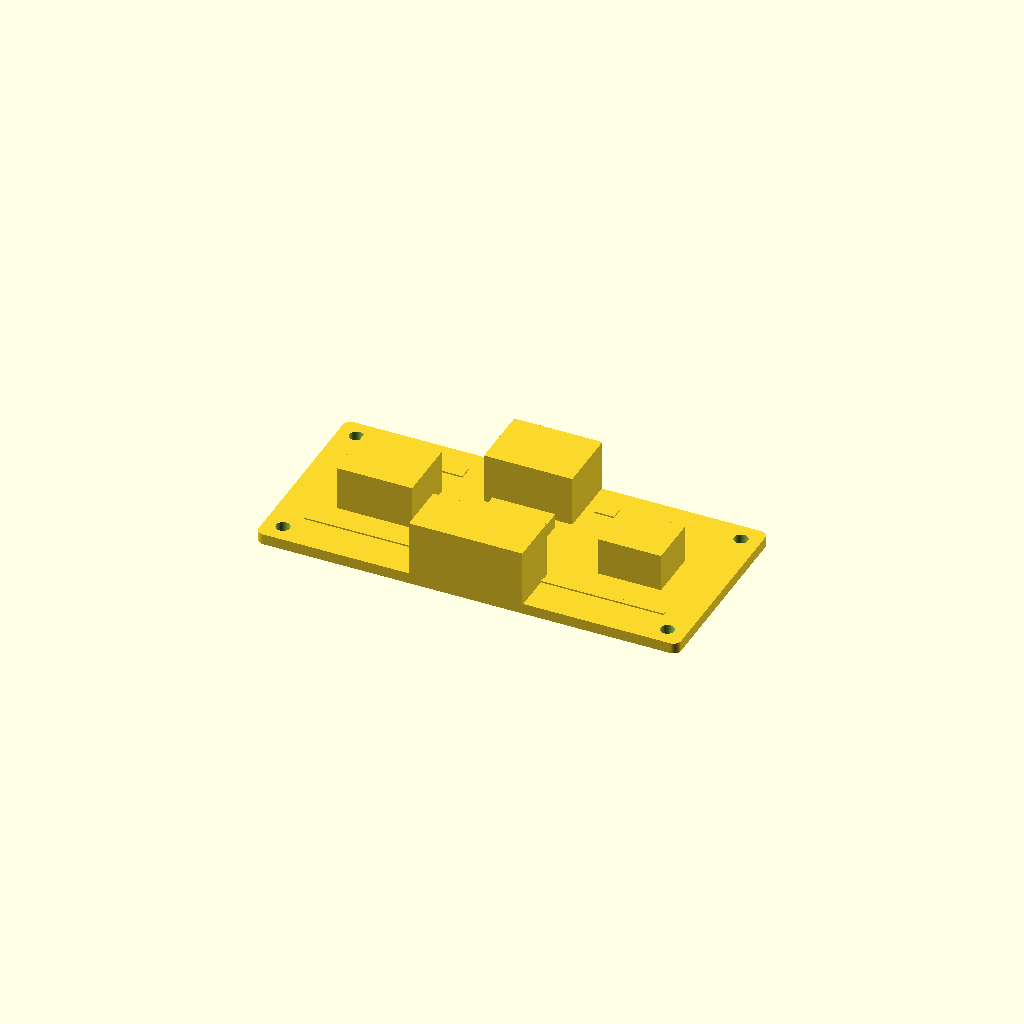
Cell 1: rendered with the file's own defaults.
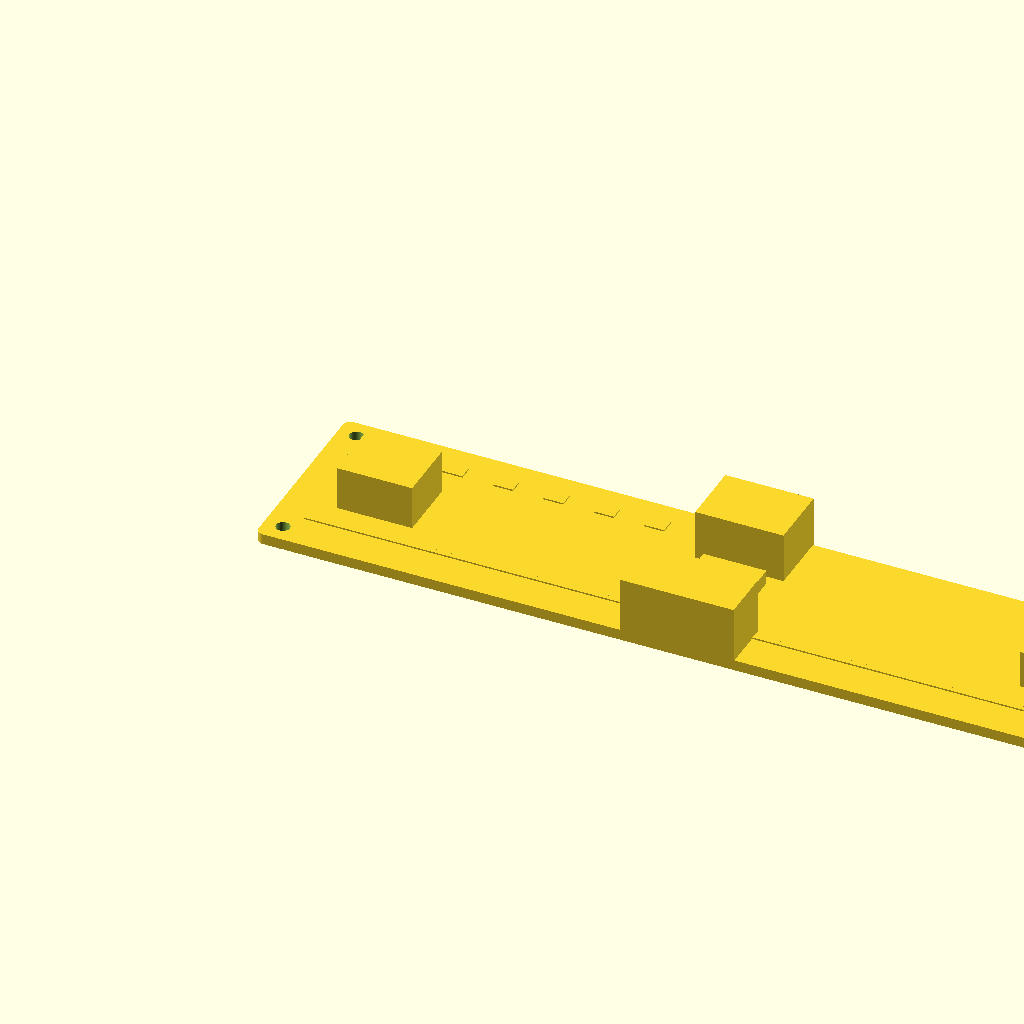
Cell 2 — pcb_L set to 134, the other parameters unchanged.
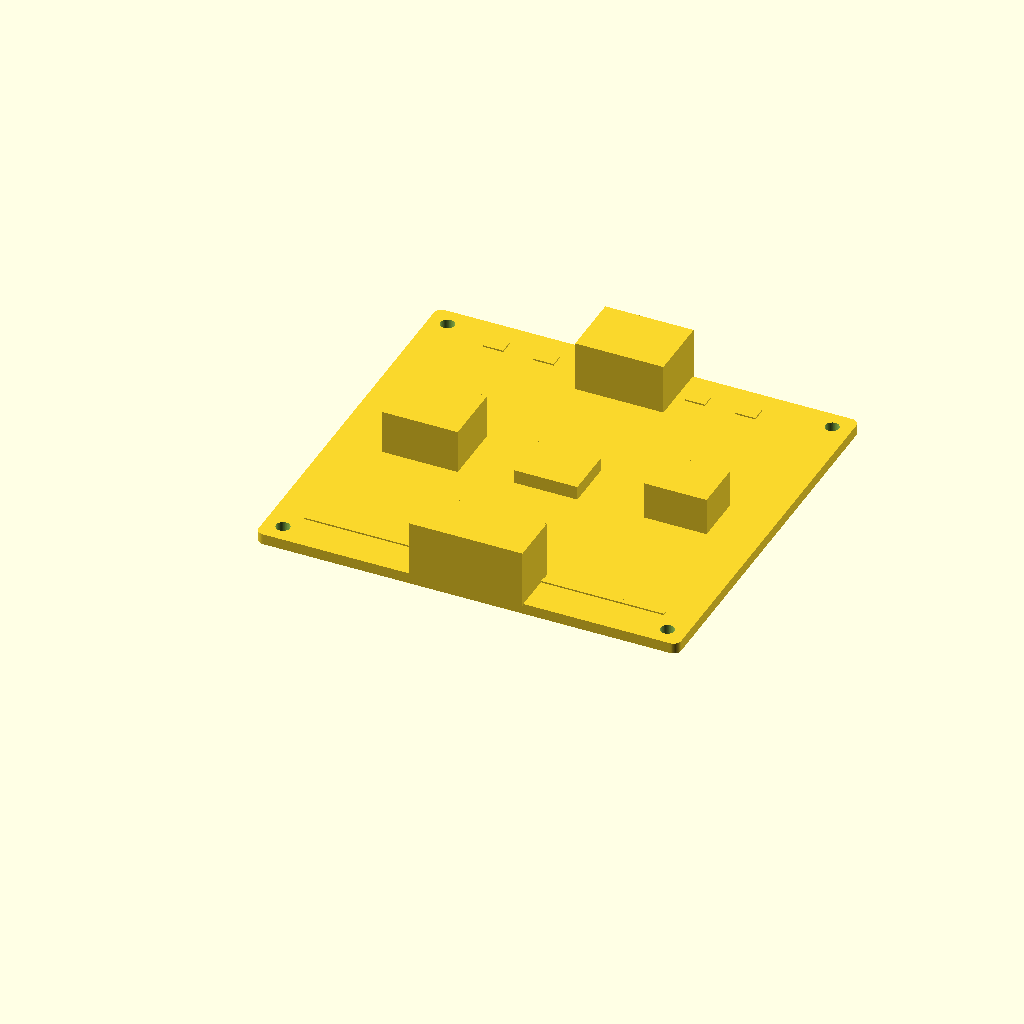
Cell 3: the same model with pcb_W = 62.
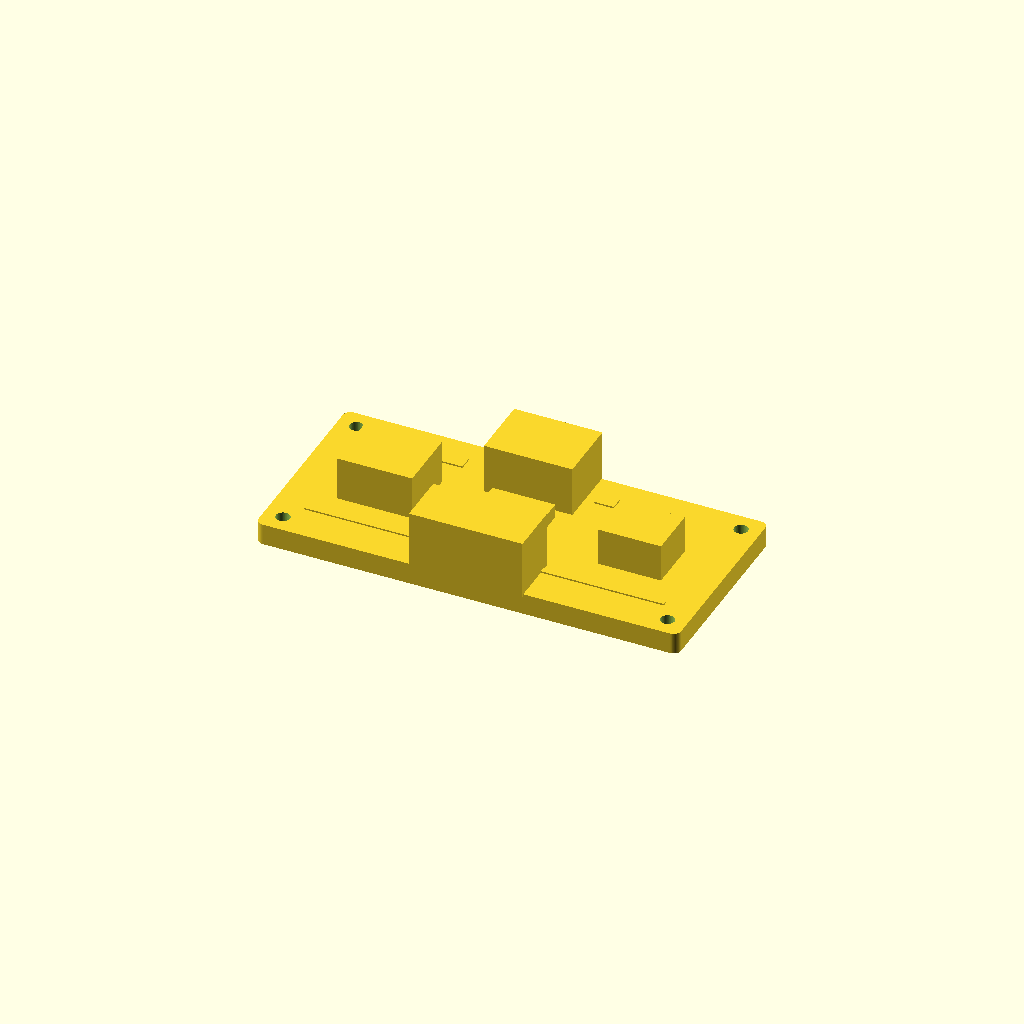
Cell 4: pcb_T = 3.4 (everything else at default).
All cells are drawn from one camera (rotation 55°, 0°, 25°, orthographic, colour scheme Cornfield), so only the parameter changes between them.
OpenSCAD source file results/nopscadlib/ablations/no_json_ir/scad/pcb__PSU12V1A.scad:
// Power supply board (single connected solid)
// Overall PCB: 67.0mm x 31.0mm x 1.7mm

$fn = 64;

// --- Parameters ---
pcb_L = 67.0;
pcb_W = 31.0;
pcb_T = 1.7;

// Corner radius (visual only; keeps exact outer dims via minkowski with reduced core)
corner_r = 1.2;

// Mounting holes (subtracted)
hole_d = 2.2;
hole_edge = 3.0; // distance from each edge to hole center

// Small overlap to guarantee connectivity between added features and PCB
ov = 0.25;

// --- Helpers ---
module rounded_pcb(L, W, T, r) {
    // Rounded rectangle prism with exact outer L/W
    minkowski() {
        translate([r, r, 0])
            cube([L - 2*r, W - 2*r, T], center=false);
        cylinder(r=r, h=0.01, center=false);
    }
}

module mounting_holes_subtract() {
    for (x = [hole_edge, pcb_L - hole_edge])
        for (y = [hole_edge, pcb_W - hole_edge])
            translate([x, y, -1])
                cylinder(h = pcb_T + 2, d = hole_d, center=false);
}

// Simple raised copper/silkscreen-like pads (kept as solid, connected)
module top_pads() {
    pad_h = 0.25;
    // Long trace strip
    translate([5, 6, pcb_T - ov])
        cube([pcb_L - 10, 0.8, pad_h + ov], center=false);

    // A few pads
    for (i = [0:5]) {
        px = 10 + i * 8;
        translate([px, pcb_W - 6, pcb_T - ov])
            cube([3.2, 2.2, pad_h + ov], center=false);
    }
}

// Connector blocks (solid, connected)
module connectors_and_components() {
    // Terminal block along one long edge
    term_L = 18;
    term_W = 8;
    term_H = 9;

    translate([(pcb_L - term_L)/2, -ov, pcb_T - ov])
        cube([term_L, term_W + ov, term_H + ov], center=false);

    // DC jack-like block on opposite edge
    jack_L = 14;
    jack_W = 10;
    jack_H = 8;

    translate([(pcb_L - jack_L)/2, pcb_W - jack_W, pcb_T - ov])
        cube([jack_L, jack_W + ov, jack_H + ov], center=false);

    // Inductor/capacitor-like components
    comp1 = [12, 10, 7];
    translate([8, (pcb_W - comp1[1])/2, pcb_T - ov])
        cube([comp1[0], comp1[1], comp1[2] + ov], center=false);

    comp2 = [10, 8, 6];
    translate([pcb_L - 8 - comp2[0], (pcb_W - comp2[1])/2, pcb_T - ov])
        cube([comp2[0], comp2[1], comp2[2] + ov], center=false);

    // Small IC block
    ic = [10, 8, 2.2];
    translate([(pcb_L - ic[0])/2, (pcb_W - ic[1])/2, pcb_T - ov])
        cube([ic[0], ic[1], ic[2] + ov], center=false);
}

// Small underside solder bumps (solid, connected)
module bottom_bumps() {
    bump_d = 1.2;
    bump_h = 0.5;

    for (x = [hole_edge, pcb_L - hole_edge])
        for (y = [hole_edge, pcb_W - hole_edge])
            translate([x, y, -bump_h + ov])
                cylinder(h=bump_h + ov, d=bump_d, center=false);
}

// --- Assembly (ONE connected solid) ---
difference() {
    union() {
        // PCB body
        rounded_pcb(pcb_L, pcb_W, pcb_T, corner_r);

        // Top details
        top_pads();
        connectors_and_components();

        // Bottom details
        bottom_bumps();
    }

    // Subtract mounting holes through PCB
    mounting_holes_subtract();
}
Customizer parameters (derived from the source; name, type, default, range or options):
pcb_L: number, default 67
pcb_W: number, default 31
pcb_T: number, default 1.7
corner_r: number, default 1.2
hole_d: number, default 2.2
hole_edge: number, default 3
ov: number, default 0.25
